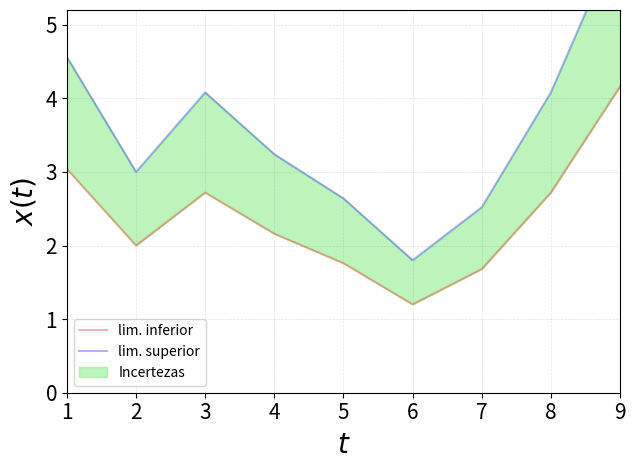

Recreate this plot in Python.
# -*- coding: utf-8 -*-
"""
Created on Thu Jun  2 20:09:18 2022

[redacted]
"""

import matplotlib.pyplot as plt
import numpy as np


T = np.array([3.8,2.5,3.4,2.7,2.2,1.5,2.1,3.4,5.2])

t = np.array([1,2,3,4,5,6,7,8,9])

Tinf = T-T*0.2
Tsup = T*1.2

Q = 3;




fig1, ax1 = plt.subplots()

#ax1.plot(t,T,'k-o',alpha=0.3)
ax1.plot(t,Tinf,'r-',alpha=0.3,label="lim. inferior")
ax1.plot(t,Tsup,'b-',alpha=0.3,label="lim. superior")
np.linspace(2.2, 2.2, num=9)
q1=2.2
q2=3.4
q3=5.2


ax1.tick_params(labelsize=15)
ax1.set_ylabel(r'$x(t)$', fontsize=20)
ax1.set_xlabel(r'$t$', fontsize=20)
ax1.grid(color="grey", linestyle="--", alpha=0.2,linewidth=0.5)





ax1.fill_between(x=t,y1= Tinf,y2=Tsup,where=t,color='lightgreen',alpha=0.6, label="Incertezas")

ax1.legend()

ax1.set_xlim([1, 9])
ax1.set_ylim([0, 5.2])

fig1.tight_layout()
plt.savefig('incertezas20.png', dpi=300)

plt.show()